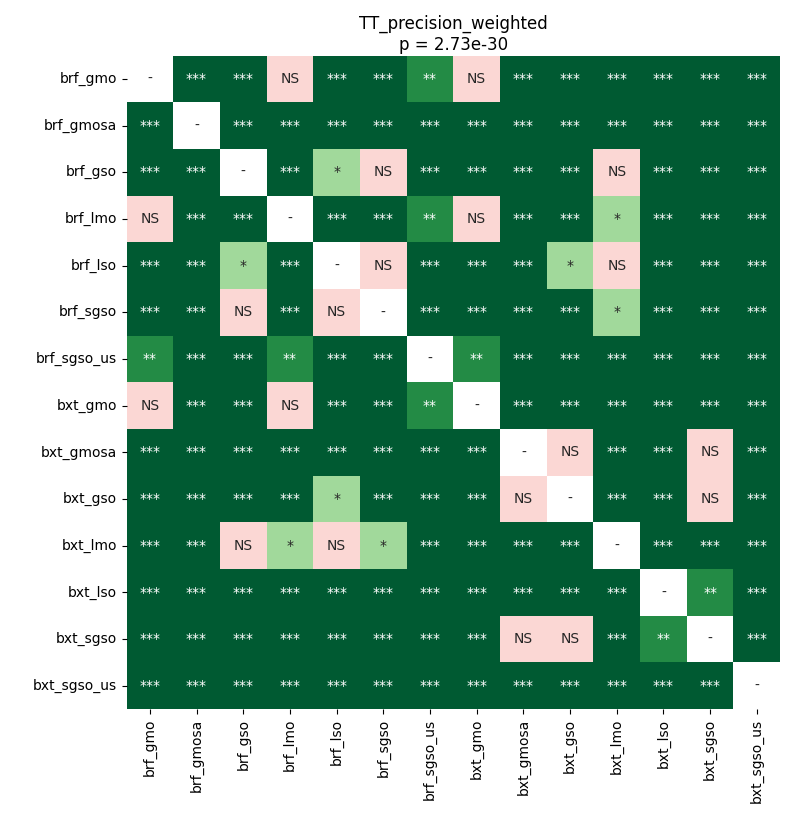

Data behind this chart, as committed beside it:
	brf_gmo	brf_gmosa	brf_gso	brf_lmo	brf_lso	brf_sgso	brf_sgso_us	bxt_gmo	bxt_gmosa	bxt_gso	bxt_lmo	bxt_lso	bxt_sgso	bxt_sgso_us
brf_gmo	1.0	4.7069484904661014e-05	4.7069484904661014e-05	0.06324	4.7069484904661014e-05	4.7069484904661014e-05	0.001571	0.4851	4.7069484904661014e-05	4.7069484904661014e-05	0.0002777	4.7069484904661014e-05	4.7069484904661014e-05	0.0002777
brf_gmosa	4.7069484904661014e-05	1.0	4.7069484904661014e-05	4.7069484904661014e-05	4.7069484904661014e-05	4.7069484904661014e-05	4.7069484904661014e-05	4.7069484904661014e-05	4.7069484904661014e-05	4.7069484904661014e-05	4.7069484904661014e-05	4.7069484904661014e-05	4.7069484904661014e-05	4.7069484904661014e-05
brf_gso	4.7069484904661014e-05	4.7069484904661014e-05	1.0	8.816189236111111e-05	0.0284	0.05622	4.7069484904661014e-05	4.7069484904661014e-05	0.0001282	0.0007228	0.9399	4.7069484904661014e-05	0.0002777	4.7069484904661014e-05
brf_lmo	0.06324	4.7069484904661014e-05	8.816189236111111e-05	1.0	4.7069484904661014e-05	0.0002104	0.001571	0.5681	4.7069484904661014e-05	4.7069484904661014e-05	0.02102	4.7069484904661014e-05	4.7069484904661014e-05	0.0007228
brf_lso	4.7069484904661014e-05	4.7069484904661014e-05	0.0284	4.7069484904661014e-05	1.0	0.3413	4.7069484904661014e-05	4.7069484904661014e-05	4.7069484904661014e-05	0.01282	0.5681	4.7069484904661014e-05	0.0002777	4.7069484904661014e-05
brf_sgso	4.7069484904661014e-05	4.7069484904661014e-05	0.05622	0.0002104	0.3413	1.0	4.7069484904661014e-05	4.7069484904661014e-05	0.0001282	8.816189236111111e-05	0.04341	4.7069484904661014e-05	4.7069484904661014e-05	4.7069484904661014e-05
brf_sgso_us	0.001571	4.7069484904661014e-05	4.7069484904661014e-05	0.001571	4.7069484904661014e-05	4.7069484904661014e-05	1.0	0.001238	4.7069484904661014e-05	4.7069484904661014e-05	4.7069484904661014e-05	4.7069484904661014e-05	4.7069484904661014e-05	4.7069484904661014e-05
bxt_gmo	0.4851	4.7069484904661014e-05	4.7069484904661014e-05	0.5681	4.7069484904661014e-05	4.7069484904661014e-05	0.001238	1.0	4.7069484904661014e-05	4.7069484904661014e-05	8.816189236111111e-05	4.7069484904661014e-05	4.7069484904661014e-05	4.7069484904661014e-05
bxt_gmosa	4.7069484904661014e-05	4.7069484904661014e-05	0.0001282	4.7069484904661014e-05	4.7069484904661014e-05	0.0001282	4.7069484904661014e-05	4.7069484904661014e-05	1.0	0.5681	4.7069484904661014e-05	4.7069484904661014e-05	0.07085	4.7069484904661014e-05
bxt_gso	4.7069484904661014e-05	4.7069484904661014e-05	0.0007228	4.7069484904661014e-05	0.01282	8.816189236111111e-05	4.7069484904661014e-05	4.7069484904661014e-05	0.5681	1.0	8.816189236111111e-05	0.0007228	0.112	4.7069484904661014e-05
bxt_lmo	0.0002777	4.7069484904661014e-05	0.9399	0.02102	0.5681	0.04341	4.7069484904661014e-05	8.816189236111111e-05	4.7069484904661014e-05	8.816189236111111e-05	1.0	4.7069484904661014e-05	4.7069484904661014e-05	4.7069484904661014e-05
bxt_lso	4.7069484904661014e-05	4.7069484904661014e-05	4.7069484904661014e-05	4.7069484904661014e-05	4.7069484904661014e-05	4.7069484904661014e-05	4.7069484904661014e-05	4.7069484904661014e-05	4.7069484904661014e-05	0.0007228	4.7069484904661014e-05	1.0	0.002525	4.7069484904661014e-05
bxt_sgso	4.7069484904661014e-05	4.7069484904661014e-05	0.0002777	4.7069484904661014e-05	0.0002777	4.7069484904661014e-05	4.7069484904661014e-05	4.7069484904661014e-05	0.07085	0.112	4.7069484904661014e-05	0.002525	1.0	4.7069484904661014e-05
bxt_sgso_us	0.0002777	4.7069484904661014e-05	4.7069484904661014e-05	0.0007228	4.7069484904661014e-05	4.7069484904661014e-05	4.7069484904661014e-05	4.7069484904661014e-05	4.7069484904661014e-05	4.7069484904661014e-05	4.7069484904661014e-05	4.7069484904661014e-05	4.7069484904661014e-05	1.0
